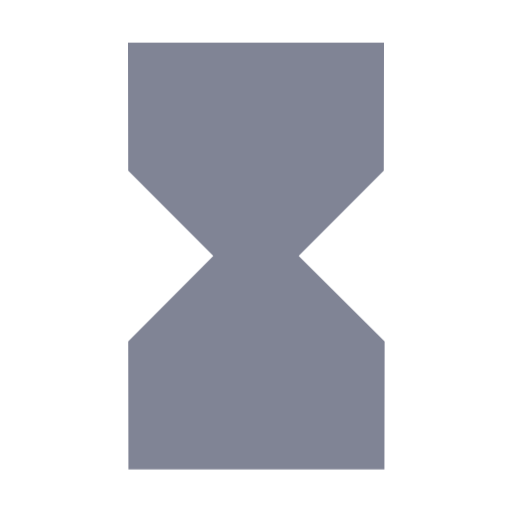
t = 0.00 s
t = 0.27 s: frame unchanged from t = 0.00 s, image omitted
t = 0.81 s: frame unchanged from t = 0.00 s, image omitted
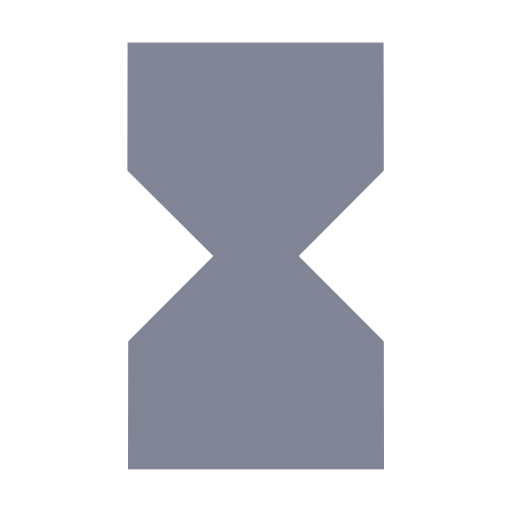
t = 1.20 s
t = 1.47 s: frame unchanged from t = 1.20 s, image omitted
t = 2.01 s: frame unchanged from t = 1.20 s, image omitted

The animated SVG that drew these frames (rendered in a browser with its animation timeline set to each time). Animation: 1 CSS @keyframes rule; one cycle of 2.40 s, repeats indefinitely.

<svg width="24" height="24" viewBox="0 0 24 24" xmlns="http://www.w3.org/2000/svg">
  <style>
    .hourglass {
      fill: #808495;
      transform-origin: center;
      animation: flip 2.4s ease-in-out infinite;
    }
    @keyframes flip {
      0%, 45% { transform: rotate(0deg); }
      50%, 95% { transform: rotate(180deg); }
      100% { transform: rotate(360deg); }
    }
  </style>
  <path class="hourglass" d="M6 2l.01 6L10 12l-3.99 4 .01 6h12l.01-6L14 12l3.99-4 .01-6H6z"/>
</svg>